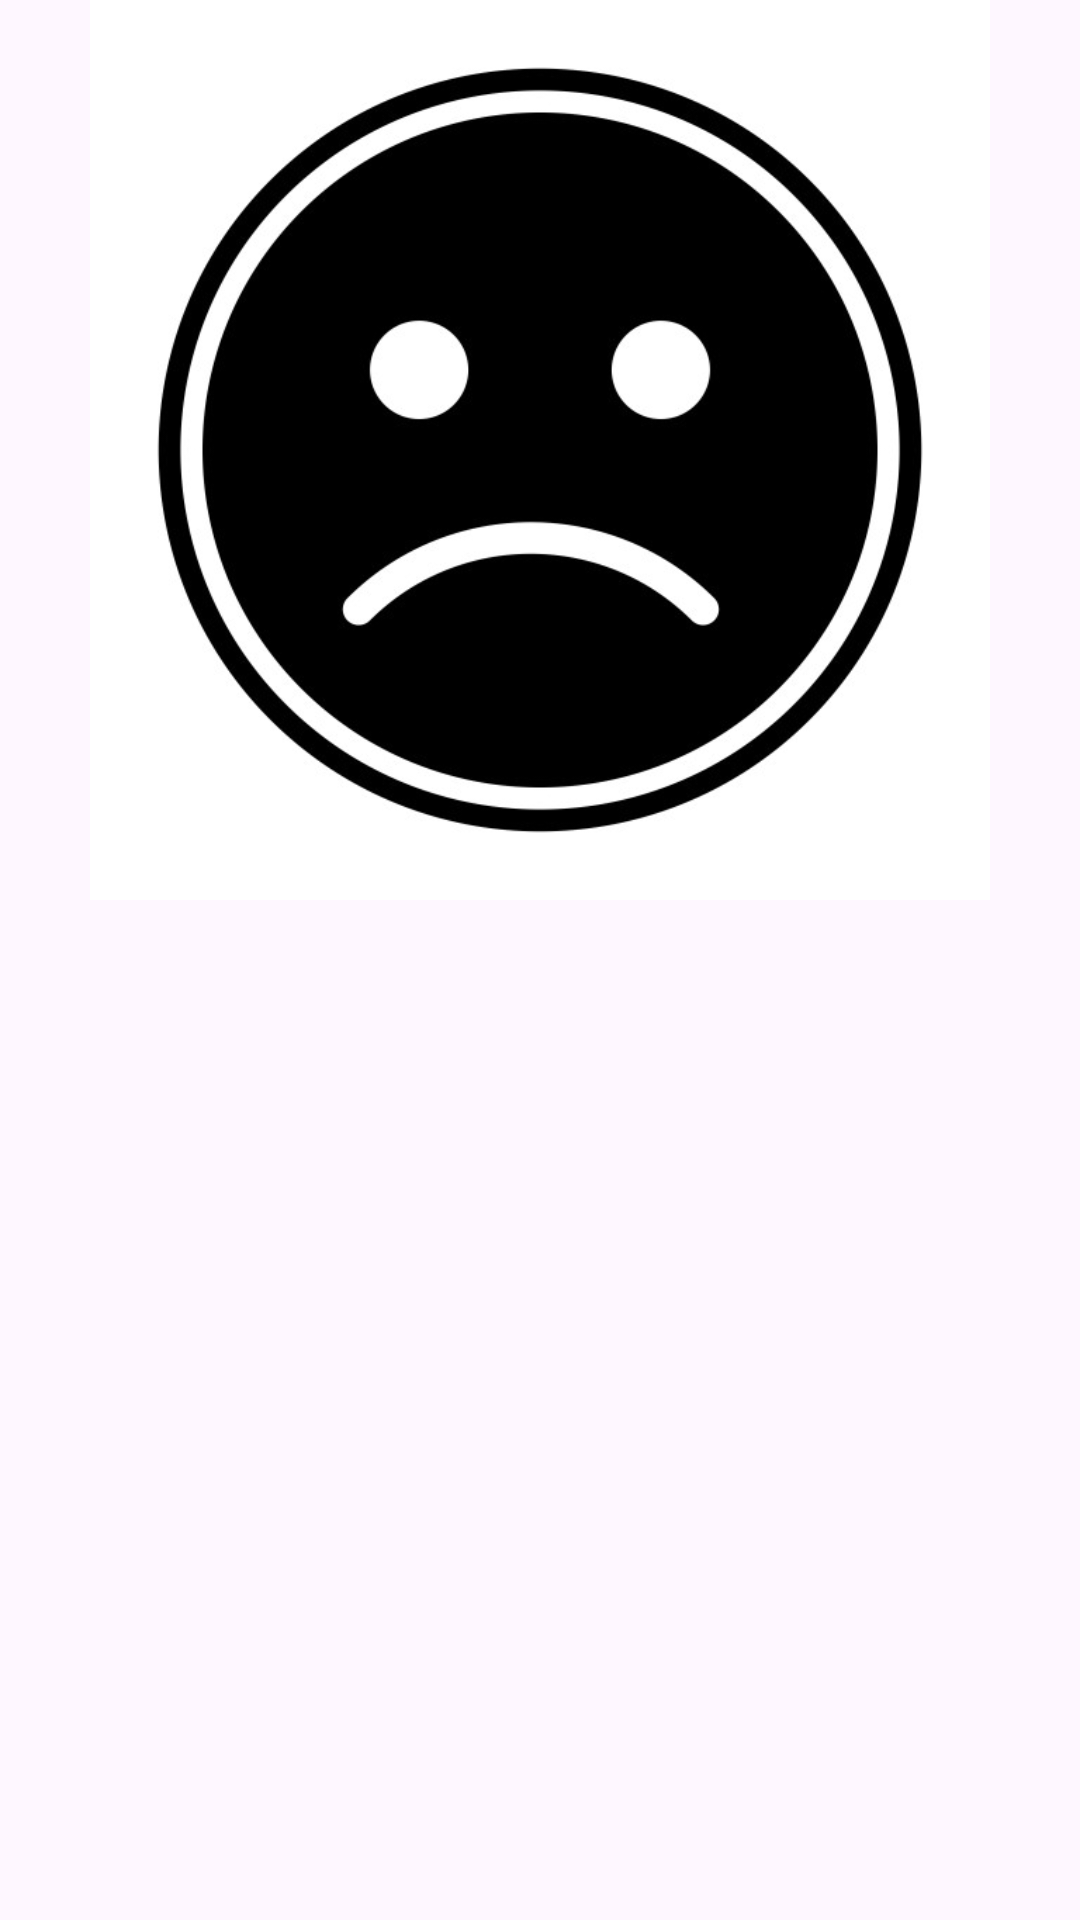

Android layout source for this screen:
<!-- AndroidManifest.xml: application theme Theme.DesignUILogin -->
<!-- res/layout/layout_recyclerview_item.xml -->
<?xml version="1.0" encoding="utf-8"?>
<LinearLayout xmlns:android="http://schemas.android.com/apk/res/android"
    xmlns:app="http://schemas.android.com/apk/res-auto"
    android:layout_width="match_parent"
    android:orientation="vertical"
    android:layout_height="wrap_content">

    <ImageView
        android:id="@+id/imageThu"
        android:layout_width="300dp"
        android:layout_height="300dp"
        android:layout_gravity="center"
        app:srcCompat="@drawable/iconbuon" />
</LinearLayout>
<!-- resources referenced by this layout -->
<resources>
  <!-- drawable iconbuon: jpg bitmap (drawable, 35348 bytes) -->
  <style name="Theme.DesignUILogin" parent="Base.Theme.DesignUILogin" />
  <style name="Base.Theme.DesignUILogin" parent="Theme.Material3.DayNight.NoActionBar">
          
          
      </style>
</resources>
